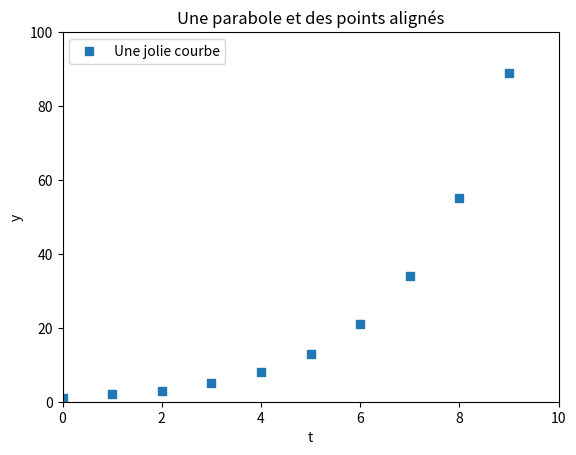

Reproduce this figure in Python.
# -*- coding: utf-8 -*-
from numpy import*
from matplotlib.pyplot import*
l=[]
def fibonaci():
    a,b=1,1
    for i in range(20):
        a,b=a+b,a
        l.append(b)
figure(3)
title("Une parabole et des points alignés")
t2=arange(0,20,1)
fibonaci()
plot(t2,l,'s',label='Une jolie courbe')
xlabel("t")
ylabel("y")
axis([0,10,0,100])
legend()
#show()
print(l)